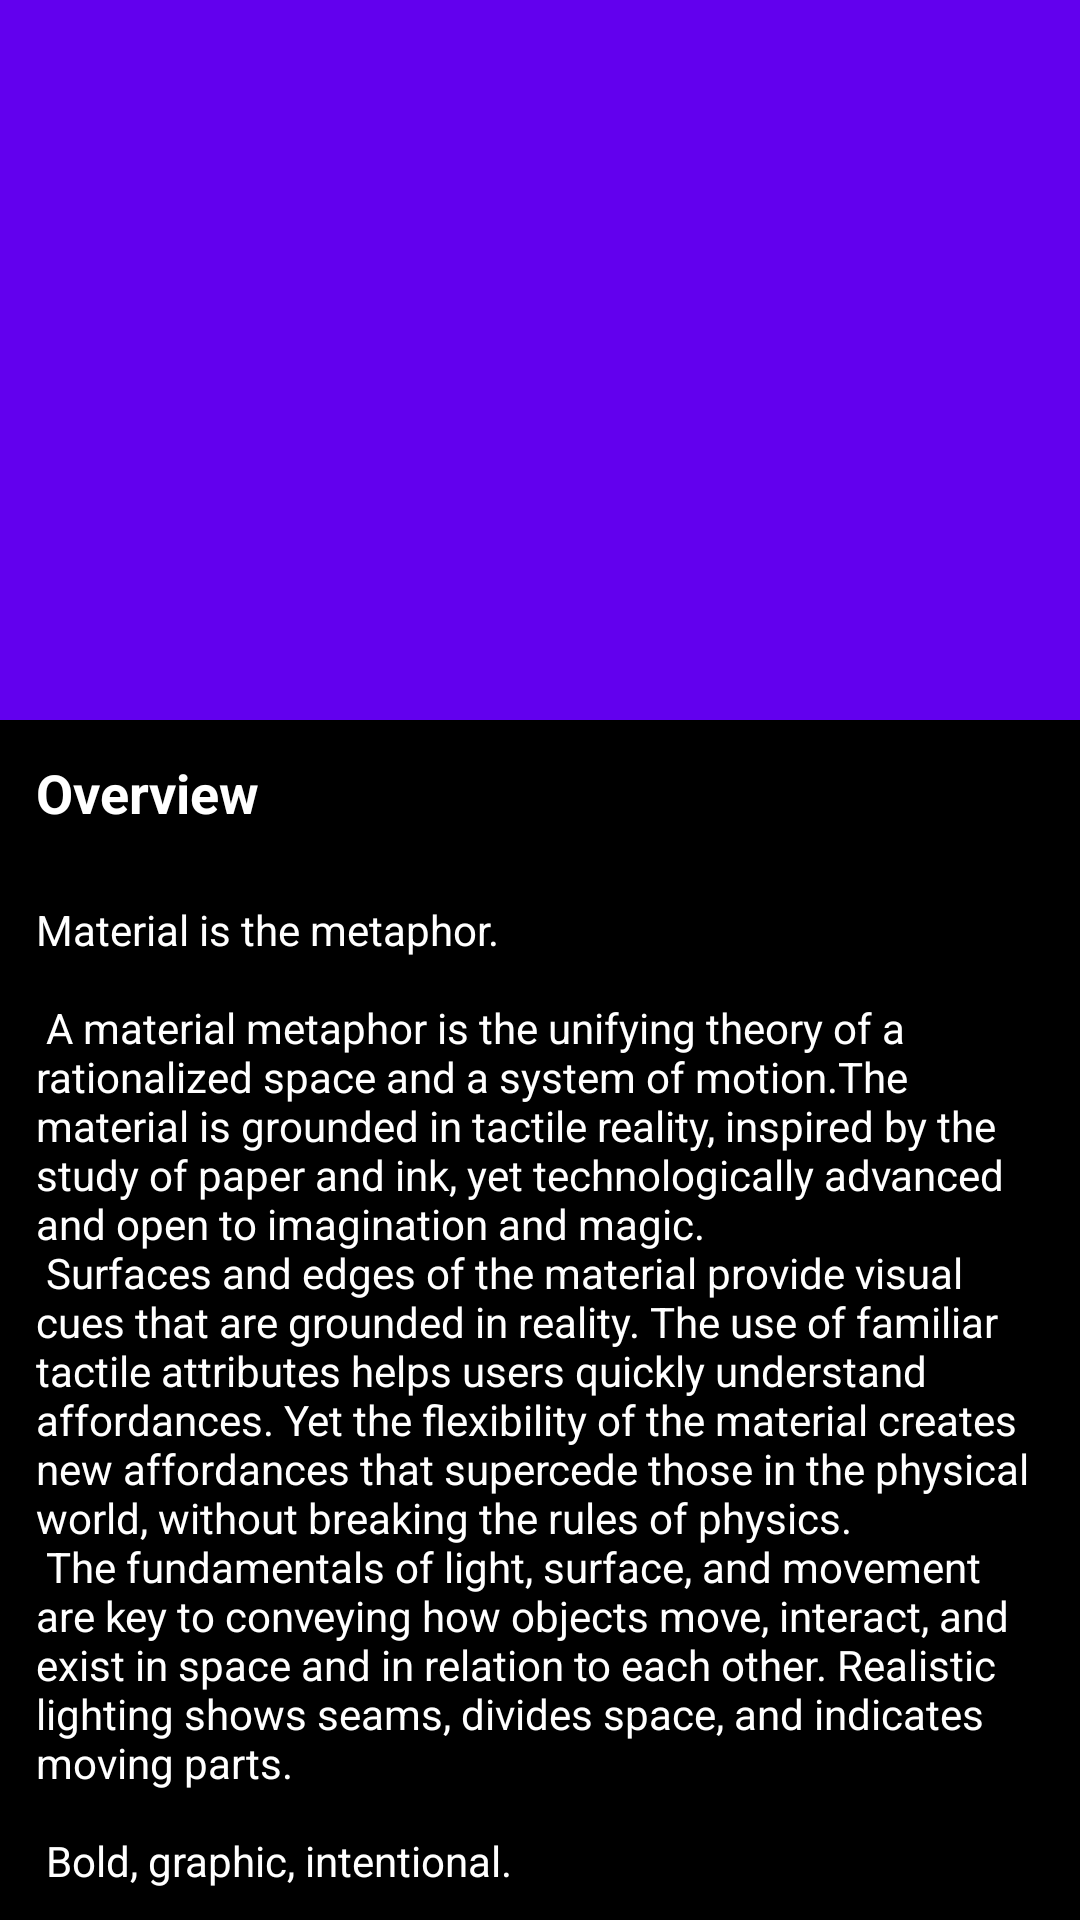

The Android layout XML behind this screen, and the referenced resources:
<!-- AndroidManifest.xml: activity theme AppTheme.NoActionBar -->
<!-- res/layout/activity_movie_details.xml -->
<?xml version="1.0" encoding="utf-8"?>
<androidx.coordinatorlayout.widget.CoordinatorLayout xmlns:android="http://schemas.android.com/apk/res/android"
    xmlns:app="http://schemas.android.com/apk/res-auto"
    xmlns:tools="http://schemas.android.com/tools"
    android:layout_width="match_parent"
    android:layout_height="match_parent"
    android:fitsSystemWindows="true"
    android:background="@android:color/black"
    tools:context="com.demo.movies.ui.moviedetails.MovieDetailsActivity">

    <com.google.android.material.appbar.AppBarLayout
        android:id="@+id/app_bar"
        android:layout_width="match_parent"
        android:layout_height="@dimen/app_bar_height"
        android:fitsSystemWindows="true"
        android:theme="@style/AppTheme.AppBarOverlay">

        <com.google.android.material.appbar.CollapsingToolbarLayout
            android:id="@+id/collapsing"
            android:layout_width="match_parent"
            android:layout_height="match_parent"
            android:fitsSystemWindows="true"
            app:contentScrim="?attr/colorPrimary"
            app:statusBarScrim="@android:color/transparent"
            app:layout_scrollFlags="scroll|exitUntilCollapsed"
            app:toolbarId="@+id/toolbar">

            <ImageView
                android:id="@+id/movieBackdrop"
                android:layout_width="match_parent"
                android:layout_height="match_parent"
                android:scaleType="centerCrop"
                android:fitsSystemWindows="true"
                app:layout_collapseMode="parallax" />

            <androidx.appcompat.widget.Toolbar
                android:id="@+id/toolbar"
                android:layout_width="match_parent"
                android:layout_height="100dp"
                app:layout_collapseMode="pin"
                app:popupTheme="@style/ThemeOverlay.AppCompat.Light" />

        </com.google.android.material.appbar.CollapsingToolbarLayout>
    </com.google.android.material.appbar.AppBarLayout>

    <include layout="@layout/movie_detail_content" />

</androidx.coordinatorlayout.widget.CoordinatorLayout>
<!-- res/layout/movie_detail_content.xml (included above) -->
<?xml version="1.0" encoding="utf-8"?>
<androidx.core.widget.NestedScrollView xmlns:android="http://schemas.android.com/apk/res/android"
    xmlns:app="http://schemas.android.com/apk/res-auto"
    xmlns:tools="http://schemas.android.com/tools"
    android:layout_width="match_parent"
    android:layout_height="match_parent"
    app:layout_behavior="@string/appbar_scrolling_view_behavior"
    tools:context="com.demo.movies.ui.moviedetails.MovieDetailsActivity"
    tools:showIn="@layout/activity_movie_details">

    <LinearLayout
        android:layout_width="match_parent"
        android:layout_height="match_parent"
        android:orientation="vertical">

        <TextView
            android:layout_width="match_parent"
            android:layout_height="wrap_content"
            android:text="@string/movie_overview"
            android:textAppearance="@android:style/TextAppearance.Medium"
            android:textStyle="bold"
            android:textColor="@android:color/white"
            android:layout_margin="@dimen/grid_12"/>

        <TextView
            android:id="@+id/movieDescription"
            android:layout_width="wrap_content"
            android:layout_height="wrap_content"
            android:layout_margin="@dimen/grid_12"
            android:textAppearance="@android:style/TextAppearance.Material"
            android:textColor="@android:color/white"
            tools:text="@string/large_text" />

        <TextView
            android:id="@+id/collectionTitle"
            android:layout_width="match_parent"
            android:layout_height="wrap_content"
            android:text="@string/check_out_the_collection"
            android:textStyle="bold"
            android:visibility="gone"
            android:textAppearance="@android:style/TextAppearance.Medium"
            android:textColor="@android:color/white"
            android:layout_margin="@dimen/grid_12"/>

        <androidx.recyclerview.widget.RecyclerView
            android:id="@+id/collectionsList"
            android:layout_width="match_parent"
            android:layout_height="wrap_content" />

    </LinearLayout>


</androidx.core.widget.NestedScrollView>
<!-- resources referenced by this layout -->
<resources>
  <dimen name="app_bar_height">240dp</dimen>
  <dimen name="grid_12">12dp</dimen>
  <string name="check_out_the_collection">Check out the collection</string>
  <string name="movie_overview">Overview</string>
</resources>
